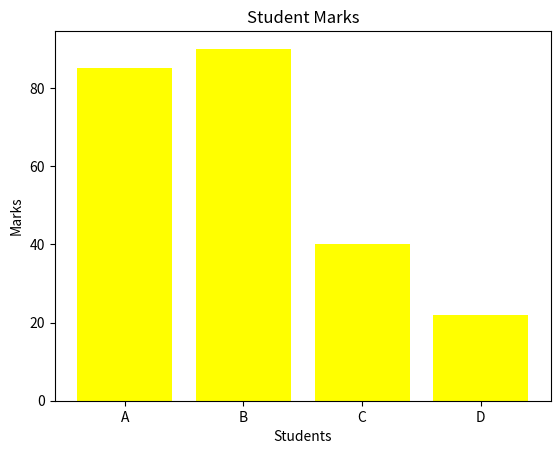

Reproduce this figure in Python.
import matplotlib.pyplot as plt

students=["A","B","C","D"]

marks=[85,90,40,22]

plt.bar(students,marks,color="yellow")

plt.title("Student Marks")
plt.xlabel("Students")
plt.ylabel("Marks")

plt.show()
